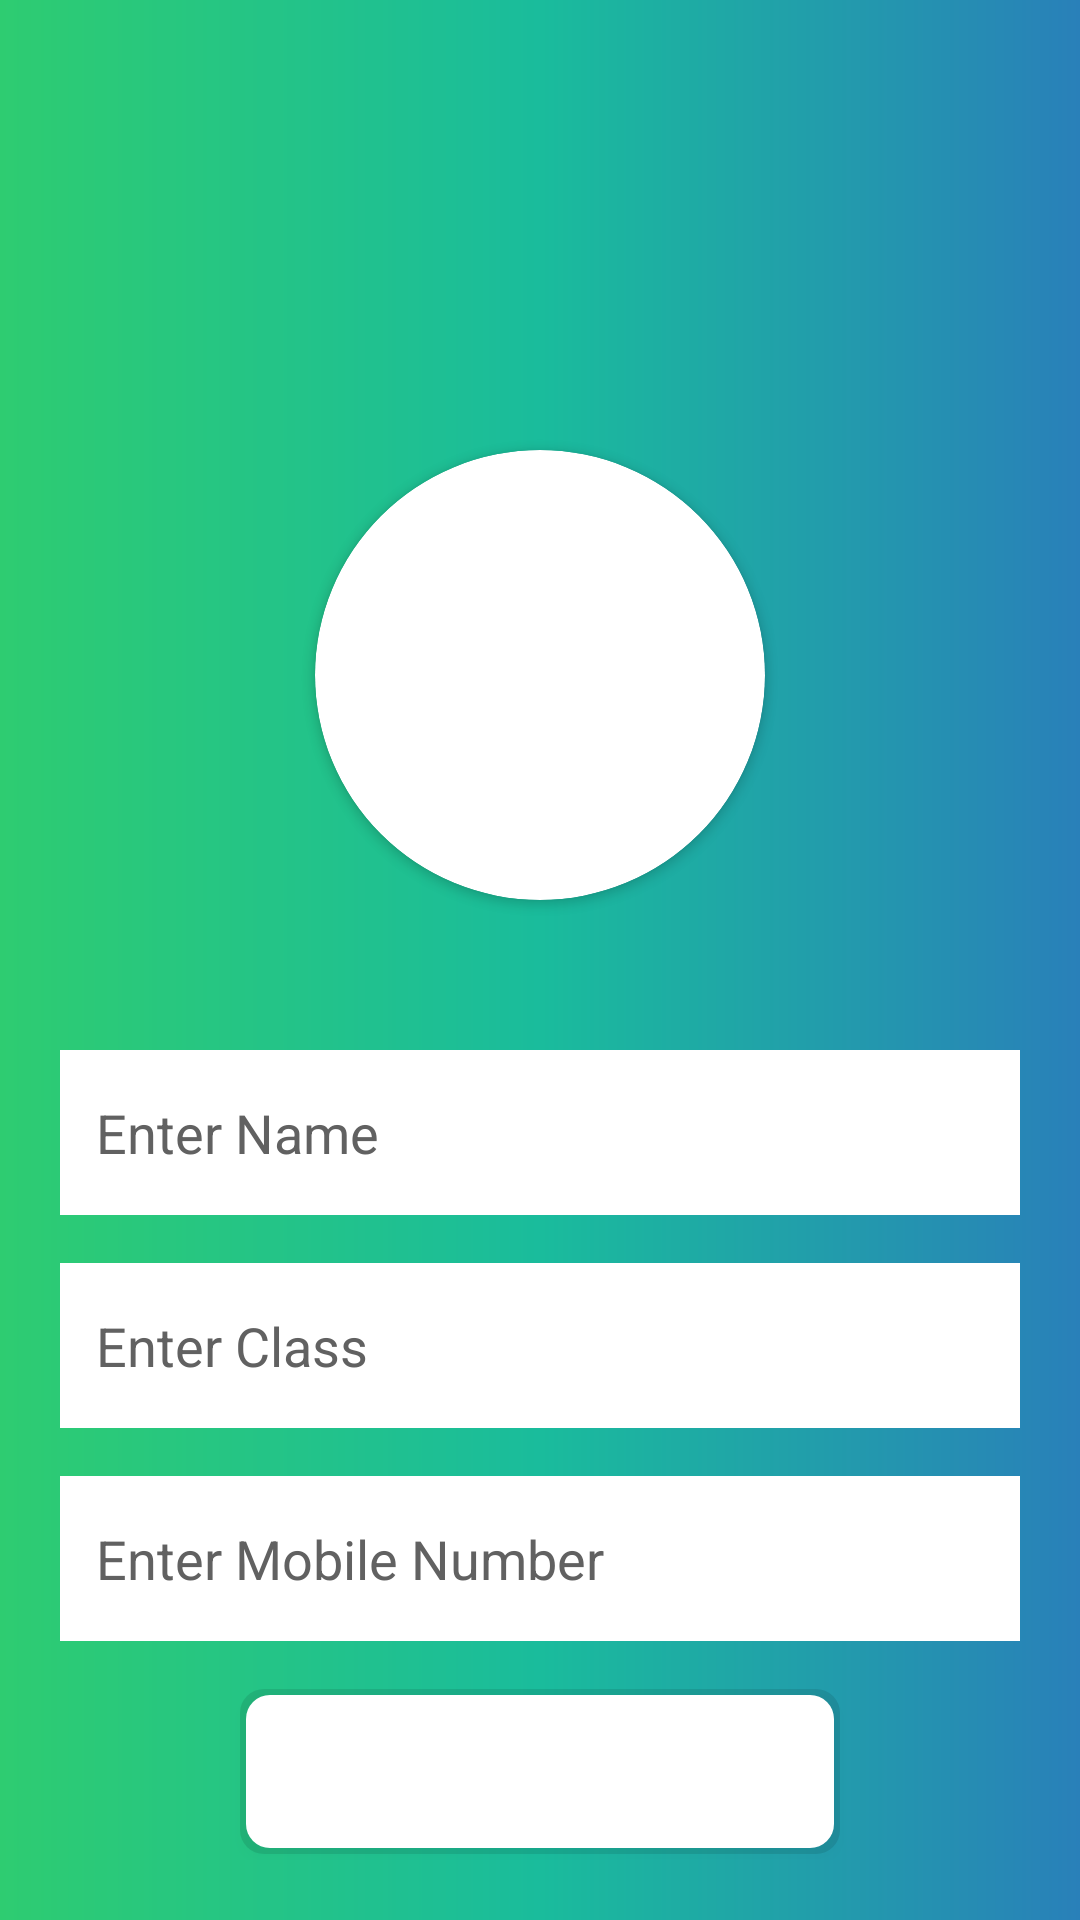

Write the Android layout XML for this screen, with the resource values it uses.
<!-- AndroidManifest.xml: application theme Theme.ShikshanaEKshana -->
<!-- res/layout/activity_profile.xml -->
<?xml version="1.0" encoding="utf-8"?>
<LinearLayout xmlns:android="http://schemas.android.com/apk/res/android"
    xmlns:app="http://schemas.android.com/apk/res-auto"
    xmlns:tools="http://schemas.android.com/tools"
    android:layout_width="match_parent"
    android:layout_height="match_parent"
    android:orientation="vertical"
    android:background="@drawable/radient_bg"
    android:gravity="center_horizontal"
    android:padding="20dp"
    tools:context=".SignupActivity">

    <androidx.cardview.widget.CardView
        android:layout_width="150dp"
        android:layout_height="150dp"
        app:cardCornerRadius="75dp"
        android:layout_marginBottom="50dp"
        android:layout_marginTop="130dp">

        <ImageView
            android:id="@+id/profileImage"
            android:layout_width="match_parent"
            android:layout_height="match_parent"
            android:contentDescription="@string/profile_image"
            android:scaleType="centerCrop"
            android:src="@drawable/ic_person"
            tools:ignore="ImageContrastCheck" />

    </androidx.cardview.widget.CardView>

    <EditText
        android:id="@+id/nameEditText"
        android:layout_width="match_parent"
        android:layout_height="55dp"
        android:layout_marginBottom="16dp"
        android:autofillHints=""
        android:background="@color/grey"
        android:hint="@string/enter_name"
        android:inputType="textPersonName"
        android:padding="12dp"
        android:textColor="#000000"
        android:textColorHint="#616161"
        tools:ignore="VisualLintTextFieldSize" />

    <EditText
        android:id="@+id/classEditText"
        android:layout_width="match_parent"
        android:layout_height="55dp"
        android:layout_marginBottom="16dp"
        android:autofillHints=""
        android:background="@color/grey"
        android:hint="@string/enter_class"
        android:inputType="text"
        android:padding="12dp"
        android:textColor="#000000"
        android:textColorHint="#616161"
        tools:ignore="VisualLintTextFieldSize" />

    <EditText
        android:id="@+id/mobileEditText"
        android:layout_width="match_parent"
        android:layout_height="55dp"
        android:layout_marginBottom="16dp"
        android:autofillHints=""
        android:background="@color/grey"
        android:hint="@string/enter_mobile_number"
        android:inputType="phone"
        android:padding="12dp"
        android:textColor="#000000"
        android:textColorHint="#616161"
        tools:ignore="VisualLintTextFieldSize" />

    <Button
        android:id="@+id/saveButton"
        android:layout_width="200dp"
        android:layout_height="55dp"
        android:layout_marginBottom="100dp"
        android:background="@drawable/button_background"
        android:text="@string/save"
        android:textColor="#FFFFFF"
        android:textSize="18sp" />

</LinearLayout>
<!-- resources referenced by this layout -->
<resources>
  <color name="grey">#FFFFFF</color>
  <!-- drawable button_background (drawable) -->
  <?xml version="1.0" encoding="utf-8"?>
  <layer-list xmlns:android="http://schemas.android.com/apk/res/android">
      <item> <shape android:shape="rectangle">
          <solid android:color="#19000000" />  <corners android:radius="8dp" />
      </shape>
      </item>
      <item android:left="2dp" android:top="2dp" android:right="2dp" android:bottom="2dp"> <shape android:shape="rectangle">
          <solid android:color="@color/grey" />  <corners android:radius="8dp" />
      </shape>
      </item>
  </layer-list>
  <!-- drawable radient_bg (drawable) -->
  <?xml version="1.0" encoding="utf-8"?>
  <layer-list xmlns:android="http://schemas.android.com/apk/res/android">
      <item>
          <shape android:shape="rectangle">
              <gradient
                  android:angle="0"
              android:startColor="#2ECC71"
              android:centerColor="#1ABC9C"
              android:endColor="#2980B9"
              android:type="linear" />
          </shape>
      </item>
  </layer-list>
  <string name="enter_class">Enter Class</string>
  <string name="enter_mobile_number">Enter Mobile Number</string>
  <string name="enter_name">Enter Name</string>
  <string name="profile_image">Profile Image</string>
  <string name="save">Save</string>
  <style name="Theme.ShikshanaEKshana" parent="Base.Theme.ShikshanaEKshana" />
  <style name="Base.Theme.ShikshanaEKshana" parent="Theme.Material3.DayNight.NoActionBar">
          
          
      </style>
</resources>
